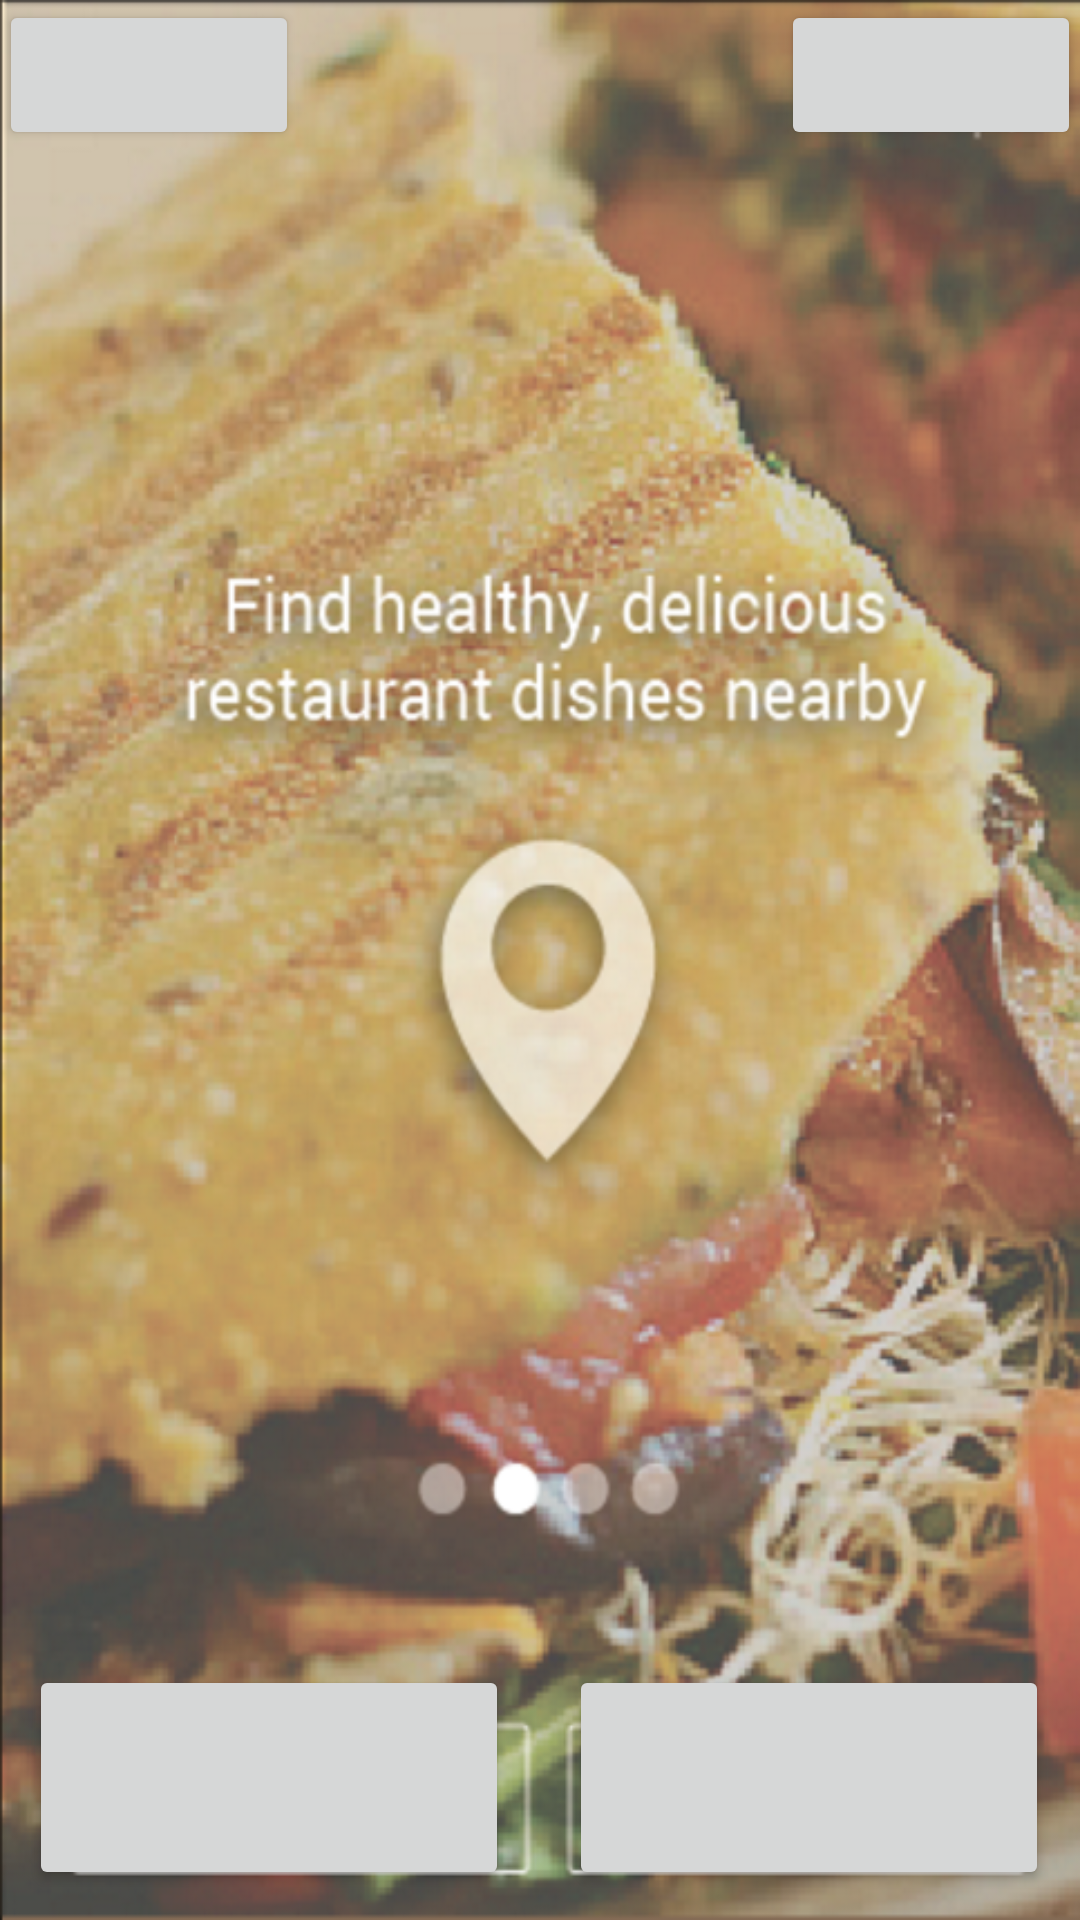

Layout XML and referenced resources for this Android screen:
<!-- AndroidManifest.xml: application theme AppTheme -->
<!-- res/layout/activity_inst2.xml -->
<?xml version="1.0" encoding="utf-8"?>
<RelativeLayout xmlns:android="http://schemas.android.com/apk/res/android"
    xmlns:tools="http://schemas.android.com/tools"
    android:layout_width="match_parent"
    android:layout_height="match_parent"
    android:paddingBottom="@dimen/activity_vertical_margin"
    android:paddingLeft="@dimen/activity_horizontal_margin"
    android:paddingRight="@dimen/activity_horizontal_margin"
    android:paddingTop="@dimen/activity_vertical_margin"
    android:background="@drawable/inst2"
    tools:context="com.alicia.delishdemo102.Inst2">

    <Button
        android:layout_width="100dp"
        android:layout_height="50dp"
        android:layout_alignParentTop="true"
        android:layout_alignParentLeft="true"
        android:id="@+id/inst2back"/>
    <Button
        android:layout_width="100dp"
        android:layout_height="50dp"
        android:layout_alignParentTop="true"
        android:layout_alignParentRight="true"
        android:layout_alignParentEnd="true"
        android:id="@+id/inst2skip"/>
    <Button
        android:layout_width="match_parent"
        android:layout_height="match_parent"
        android:layout_below="@+id/inst2skip"
        android:visibility="invisible"
        android:layout_above="@+id/inst2signup"
        android:id="@+id/inst2forward"/>
    <Button
        android:layout_width="160dp"
        android:layout_height="75dp"
        android:layout_margin="10dp"
        android:layout_alignParentBottom="true"
        android:id="@+id/inst2signup"/>
    <Button
        android:layout_width="160dp"
        android:layout_height="75dp"
        android:layout_margin="10dp"
        android:layout_alignParentBottom="true"
        android:layout_toRightOf="@+id/inst2signup"
        android:id="@+id/inst2login"/>
</RelativeLayout>
<!-- resources referenced by this layout -->
<resources>
  <!-- drawable inst2: png bitmap (drawable, 570031 bytes) -->
  <style name="AppTheme" parent="Theme.AppCompat.Light.DarkActionBar">
          
          <item name="colorPrimary">#FFFFFF</item>
          <item name="colorPrimaryDark">#000000</item>
          <item name="colorAccent">@color/green</item>
          <item name="android:textColor">@color/green</item>
          <item name="actionBarStyle">@style/MyActionBar</item>
      </style>
  <color name="green">#629A7B</color>
  <style name="MyActionBar" parent="@style/Widget.AppCompat.ActionBar.Solid">
          <item name="titleTextStyle">@style/MyTitleTextStyle</item>
      </style>
  <style name="MyTitleTextStyle" parent="@style/TextAppearance.AppCompat.Widget.ActionBar.Title">
          <item name="android:textColor">@color/green</item>
          <item name="android:gravity">center_horizontal</item>
      </style>
</resources>
